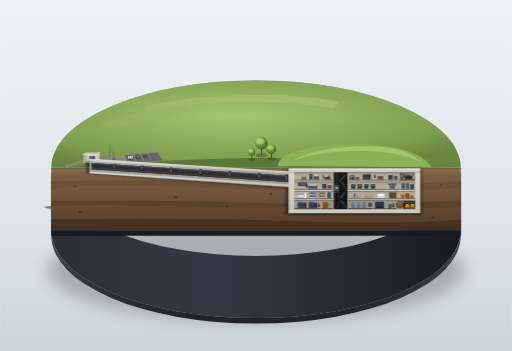
t = 0.00 s
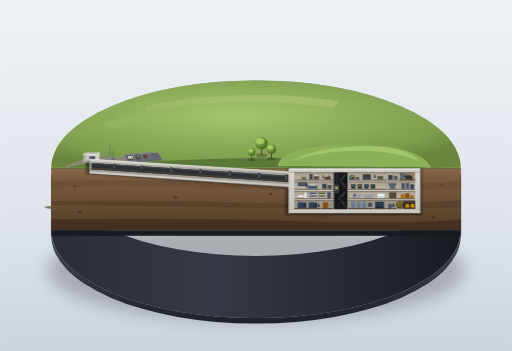
t = 1.00 s
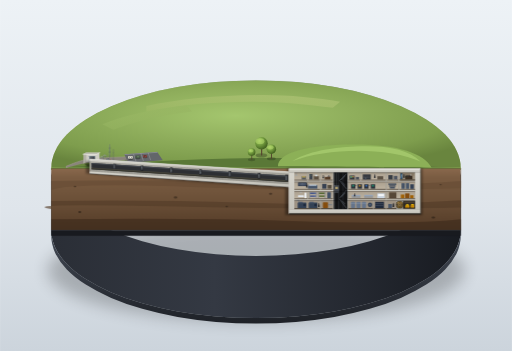
t = 3.00 s
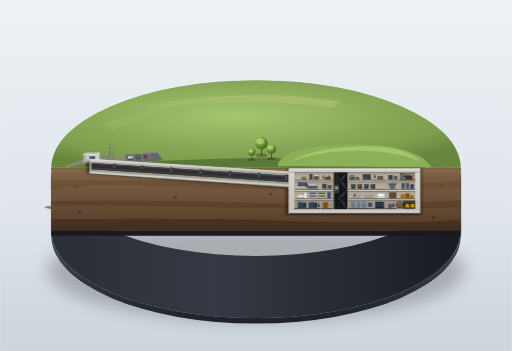
t = 4.00 s
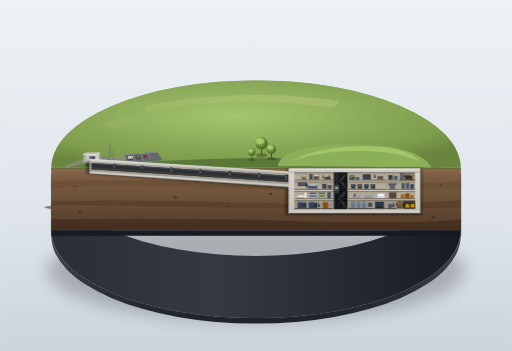
t = 5.00 s
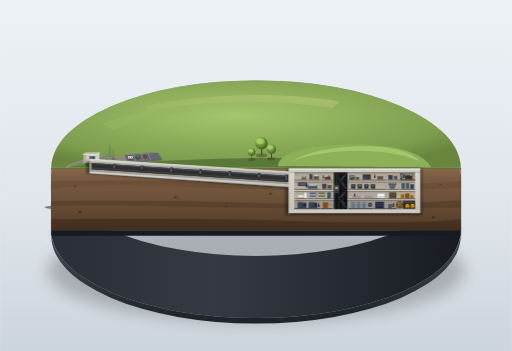
t = 7.00 s

The animated SVG that drew these frames (rendered in a browser with its animation timeline set to each time). Animation: 4 CSS @keyframes rules; one cycle of 8.00 s, repeats indefinitely.

<svg xmlns="http://www.w3.org/2000/svg" viewBox="0 0 1400 960" width="100%" height="100%">
  <defs>
    <!-- Background Studio Gradient -->
    <linearGradient id="bg-grad" x1="0%" y1="0%" x2="0%" y2="100%">
      <stop offset="0%" stop-color="#edf2f6"/>
      <stop offset="60%" stop-color="#dfe5eb"/>
      <stop offset="100%" stop-color="#ccd4dc"/>
    </linearGradient>

    <!-- Plinth Shadow Filter -->
    <filter id="plinth-shadow-blur" x="-20%" y="-20%" width="140%" height="140%">
      <feGaussianBlur in="SourceGraphic" stdDeviation="22"/>
    </filter>
    <filter id="soft-shadow" x="-30%" y="-30%" width="160%" height="160%">
      <feGaussianBlur in="SourceGraphic" stdDeviation="3.5"/>
    </filter>
    <filter id="room-ambient-dark" x="-10%" y="-10%" width="120%" height="120%">
      <feGaussianBlur in="SourceGraphic" stdDeviation="2"/>
    </filter>

    <!-- Plinth Materials -->
    <linearGradient id="plinth-rim" x1="0%" y1="0%" x2="100%" y2="0%">
      <stop offset="0%" stop-color="#ffffff" stop-opacity="0.9"/>
      <stop offset="25%" stop-color="#e8ecf0" stop-opacity="0.6"/>
      <stop offset="70%" stop-color="#bcc4cc" stop-opacity="0.4"/>
      <stop offset="100%" stop-color="#ffffff" stop-opacity="0.8"/>
    </linearGradient>

    <linearGradient id="plinth-wall" x1="0%" y1="0%" x2="100%" y2="0%">
      <stop offset="0%" stop-color="#2a2e36"/>
      <stop offset="40%" stop-color="#343943"/>
      <stop offset="75%" stop-color="#242830"/>
      <stop offset="100%" stop-color="#181b21"/>
    </linearGradient>

    <linearGradient id="plinth-bevel" x1="0%" y1="0%" x2="0%" y2="100%">
      <stop offset="0%" stop-color="#464d59"/>
      <stop offset="100%" stop-color="#1e2127"/>
    </linearGradient>

    <!-- Earth & Soil Cut Materials -->
    <linearGradient id="soil-cut" x1="0%" y1="0%" x2="0%" y2="100%">
      <stop offset="0%" stop-color="#8a694d"/>
      <stop offset="15%" stop-color="#7a5c42"/>
      <stop offset="55%" stop-color="#6a4f37"/>
      <stop offset="85%" stop-color="#5a412c"/>
      <stop offset="100%" stop-color="#493422"/>
    </linearGradient>

    <linearGradient id="soil-shade" x1="0%" y1="0%" x2="100%" y2="0%">
      <stop offset="0%" stop-color="#ffffff" stop-opacity="0.1"/>
      <stop offset="70%" stop-color="#000000" stop-opacity="0"/>
      <stop offset="100%" stop-color="#000000" stop-opacity="0.3"/>
    </linearGradient>

    <!-- Surface Grass Gradients -->
    <radialGradient id="grass-mound-lit" cx="45%" cy="40%" r="65%">
      <stop offset="0%" stop-color="#a4c66e"/>
      <stop offset="45%" stop-color="#8fae5c"/>
      <stop offset="80%" stop-color="#7e9d4d"/>
      <stop offset="100%" stop-color="#69853e"/>
    </radialGradient>

    <linearGradient id="field-patch-1" x1="0%" y1="0%" x2="100%" y2="100%">
      <stop offset="0%" stop-color="#a0bd69"/>
      <stop offset="100%" stop-color="#8fae5c"/>
    </linearGradient>
    <linearGradient id="field-patch-2" x1="100%" y1="0%" x2="0%" y2="100%">
      <stop offset="0%" stop-color="#b6c77b"/>
      <stop offset="100%" stop-color="#9eb865"/>
    </linearGradient>

    <!-- Concrete Cross Section Textures & Gradients -->
    <pattern id="rebar-dots" width="8" height="8" patternUnits="userSpaceOnUse">
      <circle cx="2" cy="2" r="0.75" fill="#585652" opacity="0.75"/>
      <circle cx="6" cy="6" r="0.75" fill="#585652" opacity="0.75"/>
    </pattern>

    <linearGradient id="concrete-cut-face" x1="0%" y1="0%" x2="0%" y2="100%">
      <stop offset="0%" stop-color="#d6d4cc"/>
      <stop offset="100%" stop-color="#c4c2ba"/>
    </linearGradient>

    <linearGradient id="concrete-thick-wall" x1="0%" y1="0%" x2="0%" y2="100%">
      <stop offset="0%" stop-color="#acaaa2"/>
      <stop offset="100%" stop-color="#9a9890"/>
    </linearGradient>

    <!-- Room Interior Gradients -->
    <linearGradient id="room-backwall" x1="0%" y1="0%" x2="0%" y2="100%">
      <stop offset="0%" stop-color="#aba08f"/>
      <stop offset="100%" stop-color="#c0b5a3"/>
    </linearGradient>
    <linearGradient id="corridor-floor" x1="0%" y1="0%" x2="100%" y2="0%">
      <stop offset="0%" stop-color="#7a7063"/>
      <stop offset="100%" stop-color="#696054"/>
    </linearGradient>

    <!-- Metal Doors & Highlights -->
    <linearGradient id="blast-door-metal" x1="0%" y1="0%" x2="100%" y2="0%">
      <stop offset="0%" stop-color="#6b7077"/>
      <stop offset="30%" stop-color="#55595e"/>
      <stop offset="70%" stop-color="#464a4f"/>
      <stop offset="100%" stop-color="#373a3e"/>
    </linearGradient>

    <linearGradient id="metal-highlight" x1="0%" y1="0%" x2="0%" y2="100%">
      <stop offset="0%" stop-color="#bfe3f7"/>
      <stop offset="100%" stop-color="#7aa5be"/>
    </linearGradient>

    <!-- Vault Door Bronze -->
    <radialGradient id="vault-bronze" cx="40%" cy="35%" r="65%">
      <stop offset="0%" stop-color="#ba975a"/>
      <stop offset="45%" stop-color="#8a6b3c"/>
      <stop offset="85%" stop-color="#634b27"/>
      <stop offset="100%" stop-color="#473418"/>
    </radialGradient>

    <!-- Tree Folio Gradients -->
    <radialGradient id="tree-canopy-1" cx="35%" cy="30%" r="70%">
      <stop offset="0%" stop-color="#a8cf64"/>
      <stop offset="50%" stop-color="#729a3e"/>
      <stop offset="100%" stop-color="#446321"/>
    </radialGradient>

    <style><![CDATA[
      @keyframes walkCycle1 {
        0%, 100% { transform: translate(0px, 0px); }
        50% { transform: translate(-16px, 5px); }
      }
      @keyframes walkCycle2 {
        0%, 100% { transform: translate(0px, 0px); }
        50% { transform: translate(-12px, 4px); }
      }
      @keyframes walkCycle3 {
        0%, 100% { transform: translate(0px, 0px); }
        50% { transform: translate(-10px, 3px); }
      }
      @keyframes pedBob {
        0%, 100% { transform: translateY(0px); }
        50% { transform: translateY(-0.8px); }
      }

      .walker-group-1 {
        animation: walkCycle1 8s ease-in-out infinite;
        transform-origin: 310px 408px;
      }
      .walker-group-2 {
        animation: walkCycle2 7s ease-in-out infinite;
        transform-origin: 355px 398px;
      }
      .walker-group-3 {
        animation: walkCycle3 6.5s ease-in-out infinite;
        transform-origin: 275px 418px;
      }
      .bob-anim {
        animation: pedBob 0.8s ease-in-out infinite;
      }
    ]]></style>
  </defs>

  <!-- Studio Background Canvas -->
  <rect width="1400" height="960" fill="url(#bg-grad)"/>

  <!-- BASE SHADOW -->
  <ellipse cx="700" cy="740" rx="570" ry="140" fill="#000000" opacity="0.22" filter="url(#plinth-shadow-blur)"/>

  <!-- ========================================== -->
  <!-- CIRCULAR DISPLAY PLINTH (CYLINDER BASE)    -->
  <!-- ========================================== -->
  <!-- Cylinder Wall (Dark Outer Side) -->
  <path d="M 140 460
           A 560 240 0 0 0 1260 460
           L 1260 630
           A 560 240 0 0 1 140 630
           Z"
        fill="url(#plinth-wall)"/>

  <!-- Plinth Bottom Bevel Rim -->
  <path d="M 140 630
           A 560 240 0 0 0 1260 630
           L 1260 645
           A 560 240 0 0 1 140 645
           Z"
        fill="url(#plinth-bevel)"/>

  <!-- Plinth Top Surface (Posterior Semicircle / Ground Base) -->
  <path d="M 140 460
           A 560 240 0 0 1 1260 460
           L 1260 465
           L 140 465
           Z"
        fill="#5a7837"/>

  <!-- Plinth Perimeter Bright Edge Accent -->
  <path d="M 140 460
           A 560 240 0 0 1 1260 460"
        fill="none" stroke="url(#plinth-rim)" stroke-width="2.5"/>

  <!-- ========================================== -->
  <!-- GROUND SURFACE (TOP DISC REAR HALF)        -->
  <!-- ========================================== -->
  <!-- Rolling Grassland Topography -->
  <path d="M 140 460
           A 560 240 0 0 1 1260 460
           C 1140 455, 980 435, 780 432
           C 560 430, 340 445, 140 460
           Z"
        fill="url(#grass-mound-lit)"/>

  <!-- Distant Flat Agricultural Fields along Distant Rim -->
  <path d="M 400 290
           C 490 270, 610 260, 720 260
           C 790 260, 870 268, 930 278
           L 910 295
           C 840 285, 760 278, 690 278
           C 580 278, 480 288, 400 305
           Z"
        fill="url(#field-patch-2)" opacity="0.6"/>

  <path d="M 280 340
           C 340 315, 420 298, 510 288
           L 525 305
           C 445 315, 375 330, 310 355
           Z"
        fill="url(#field-patch-1)" opacity="0.5"/>

  <!-- Prominent Central Elongated Grass Mound (Over the Bunker) -->
  <!-- Smoothly raised grass ridge -->
  <path d="M 760 455
           C 760 415, 850 395, 970 395
           C 1090 395, 1160 420, 1180 458
           C 1080 458, 880 456, 760 455
           Z"
        fill="#8cb057"/>
  <!-- Mound Lit Crest Highlight -->
  <path d="M 800 440
           C 850 410, 930 400, 1000 400
           C 1070 400, 1120 412, 1150 442
           C 1110 422, 1040 412, 980 412
           C 910 412, 850 422, 800 440
           Z"
        fill="#abd172" opacity="0.7"/>

  <!-- Access Road & Surface Parking Lot -->
  <!-- Winding Path from edge towards entrance -->
  <path d="M 180 455
           C 210 442, 230 435, 270 432
           C 310 430, 360 428, 420 425
           L 425 435
           C 365 438, 315 440, 275 442
           C 235 445, 205 452, 180 460
           Z"
        fill="#8a857b"/>
  <!-- Path Highlights & Gravel Edges -->
  <path d="M 180 455 C 210 442, 230 435, 270 432 L 420 425"
        fill="none" stroke="#a39d91" stroke-width="1.2"/>

  <!-- Parking Lot Paved Area -->
  <polygon points="340,422 430,416 445,438 350,446" fill="#63666a"/>
  <polygon points="340,422 430,416 431,418 341,424" fill="#8b8f94"/> <!-- curb highlight -->
  <!-- Parking Stalls (Subtle Markings) -->
  <line x1="365" y1="421" x2="372" y2="442" stroke="#ffffff" stroke-width="0.8" opacity="0.6"/>
  <line x1="385" y1="419" x2="392" y2="440" stroke="#ffffff" stroke-width="0.8" opacity="0.6"/>
  <line x1="405" y1="418" x2="412" y2="438" stroke="#ffffff" stroke-width="0.8" opacity="0.6"/>

  <!-- Parked Miniature Cars -->
  <!-- Car 1: Vintage Cream Sedan -->
  <g id="car-1">
    <ellipse cx="357" cy="434" rx="7" ry="3.5" fill="#000000" opacity="0.35"/>
    <rect x="350" y="427" width="13" height="7" rx="2" fill="#d9d5c5"/>
    <rect x="353" y="428.5" width="7" height="4" rx="1" fill="#4a5568"/>
    <rect x="354" y="429" width="5" height="3" rx="0.5" fill="#e8e5d8"/>
  </g>
  <!-- Car 2: Olive/Green Station Wagon -->
  <g id="car-2">
    <ellipse cx="377" cy="432" rx="7.5" ry="3.5" fill="#000000" opacity="0.35"/>
    <rect x="370" y="425" width="14" height="7.5" rx="2" fill="#4d5f47"/>
    <rect x="373" y="426.5" width="9" height="4.5" rx="1" fill="#2d3748"/>
    <rect x="374" y="427" width="7" height="3.5" rx="0.5" fill="#62785a"/>
  </g>
  <!-- Car 3: Terracotta/Red Compact -->
  <g id="car-3">
    <ellipse cx="397" cy="430" rx="6.5" ry="3" fill="#000000" opacity="0.35"/>
    <rect x="391" y="424" width="11" height="6.5" rx="1.8" fill="#8c443b"/>
    <rect x="393.5" y="425.2" width="6" height="4" rx="0.8" fill="#1a202c"/>
    <rect x="394.5" y="425.8" width="4.5" height="2.8" rx="0.4" fill="#b0584d"/>
  </g>

  <!-- Trees Beside the Mound (Round Canopy Architectural Model Style) -->
  <!-- Tree 1 (Large) -->
  <g id="tree-1">
    <ellipse cx="715" cy="425" rx="16" ry="6" fill="#000000" opacity="0.25"/>
    <path d="M 714 425 L 714 402 L 717 402 L 717 425 Z" fill="#54412d"/>
    <circle cx="715" cy="392" r="17" fill="url(#tree-canopy-1)"/>
    <ellipse cx="711" cy="386" rx="12" ry="8" fill="#b8dc70" opacity="0.5"/>
  </g>
  <!-- Tree 2 (Medium) -->
  <g id="tree-2">
    <ellipse cx="742" cy="434" rx="12" ry="4.5" fill="#000000" opacity="0.22"/>
    <path d="M 741 434 L 741 415 L 743.5 415 L 743.5 434 Z" fill="#54412d"/>
    <circle cx="742" cy="408" r="13" fill="url(#tree-canopy-1)"/>
    <ellipse cx="739" cy="403" rx="9" ry="6" fill="#b8dc70" opacity="0.5"/>
  </g>
  <!-- Tree 3 (Small) -->
  <g id="tree-3">
    <ellipse cx="688" cy="437" rx="10" ry="4" fill="#000000" opacity="0.2"/>
    <path d="M 687.5 437 L 687.5 422 L 689.5 422 L 689.5 437 Z" fill="#54412d"/>
    <circle cx="688" cy="416" r="10.5" fill="url(#tree-canopy-1)"/>
    <ellipse cx="686" cy="412" rx="7" ry="4.5" fill="#b8dc70" opacity="0.45"/>
  </g>

  <!-- Visitors Walking Towards Entrance (Animated SMIL/CSS Groups) -->
  <!-- Group 1: Couple strolling along path towards entrance -->
  <g class="walker-group-1">
    <g class="bob-anim">
      <!-- Person A -->
      <ellipse cx="310" cy="437" rx="2.5" ry="1.2" fill="#000000" opacity="0.3"/>
      <circle cx="310" cy="430" r="1.3" fill="#2b2d30"/>
      <path d="M 309 431.3 L 311 431.3 L 311.5 436 L 308.5 436 Z" fill="#3a5a78"/>
      <!-- Person B -->
      <ellipse cx="315" cy="436.5" rx="2.2" ry="1.1" fill="#000000" opacity="0.3"/>
      <circle cx="315" cy="430.5" r="1.2" fill="#d49a7e"/>
      <path d="M 314 431.7 L 316 431.7 L 316.3 436 L 313.7 436 Z" fill="#8c443b"/>
    </g>
  </g>

  <!-- Group 2: Two visitors near parking lot -->
  <g class="walker-group-2">
    <g class="bob-anim">
      <ellipse cx="355" cy="442" rx="2.5" ry="1.2" fill="#000000" opacity="0.3"/>
      <circle cx="355" cy="435" r="1.3" fill="#2b2d30"/>
      <path d="M 354 436.3 L 356 436.3 L 356.5 441 L 353.5 441 Z" fill="#6b7280"/>

      <ellipse cx="360" cy="441.5" rx="2.2" ry="1.1" fill="#000000" opacity="0.3"/>
      <circle cx="360" cy="435.5" r="1.2" fill="#d49a7e"/>
      <path d="M 359 436.7 L 361 436.7 L 361.3 440.8 L 358.7 440.8 Z" fill="#4a5d4e"/>
    </g>
  </g>

  <!-- Group 3: Visitor closer to the entrance shack -->
  <g class="walker-group-3">
    <g class="bob-anim">
      <ellipse cx="275" cy="440" rx="2.5" ry="1.2" fill="#000000" opacity="0.3"/>
      <circle cx="275" cy="433" r="1.4" fill="#1f2937"/>
      <path d="M 274 434.4 L 276 434.4 L 276.5 439 L 273.5 439 Z" fill="#a0522d"/>
    </g>
  </g>

  <!-- ========================================== -->
  <!-- ENTRANCE BUILDING (SURFACE SINGLE-STORY)   -->
  <!-- ========================================== -->
  <!-- At left end of mound: unassuming single-story shack, flat roof -->
  <!-- Cast shadow of building -->
  <polygon points="230,448 274,448 285,455 240,455" fill="#000000" opacity="0.3"/>

  <!-- Building Main Mass (Concrete Shed) -->
  <!-- Isometric view: Front face & Side face -->
  <!-- Left Side Face (Receding) -->
  <polygon points="228,422 236,419 236,444 228,447" fill="#b3b1a8"/>
  <!-- Front Wall (Facing South/Forward) -->
  <polygon points="236,419 272,419 272,444 236,444" fill="#cfcdc5"/>
  <!-- Flat Roof Slab -->
  <polygon points="226,422 235,417 274,417 265,422" fill="#dedcd4"/>
  <!-- Roof Gravel Top -->
  <polygon points="228,421 236,418 272,418 264,421" fill="#a8a69e"/>
  <!-- Parapet Highlight Line -->
  <line x1="226" y1="422" x2="265" y2="422" stroke="#ffffff" stroke-width="1.2"/>
  <line x1="265" y1="422" x2="274" y2="417" stroke="#ffffff" stroke-width="1"/>

  <!-- Front Huge Square Blast Door -->
  <!-- Height ≈ 2/3 of building (15px of 22.5px) -->
  <rect x="244" y="427" width="16" height="16" fill="#3a3d42" rx="0.5"/>
  <rect x="245" y="428" width="14" height="14" fill="url(#blast-door-metal)"/>
  <!-- Door Cold Rim Highlight & Frame Shadow -->
  <rect x="244" y="427" width="16" height="16" fill="none" stroke="url(#metal-highlight)" stroke-width="0.8"/>
  <!-- Heavy Door Locking Bars/Rivets -->
  <line x1="245" y1="435" x2="259" y2="435" stroke="#222427" stroke-width="1.2"/>
  <circle cx="247" cy="435" r="0.8" fill="#8fa9ba"/>
  <circle cx="257" cy="435" r="0.8" fill="#8fa9ba"/>

  <!-- Ventilation Pipes & Antenna Masts Beside Door -->
  <!-- Gooseneck Ventilation Pipes -->
  <path d="M 276 443 L 276 430 A 2.5 2.5 0 0 1 281 430 L 281 433"
        fill="none" stroke="#71767d" stroke-width="1.5"/>
  <path d="M 276 430 A 2.5 2.5 0 0 1 281 430"
        fill="none" stroke="#ffffff" stroke-width="0.6"/>

  <path d="M 283 443 L 283 427 A 3 3 0 0 1 289 427 L 289 431"
        fill="none" stroke="#63686e" stroke-width="1.8"/>
  <path d="M 283 427 A 3 3 0 0 1 289 427"
        fill="none" stroke="#ffffff" stroke-width="0.6"/>

  <!-- Mushroom Cap Vent -->
  <path d="M 292 443 L 292 434" fill="none" stroke="#55595e" stroke-width="2"/>
  <path d="M 289 434 Q 292 431 295 434 Z" fill="#787d85"/>

  <!-- Antenna Mast (Thin Lattice / Whip Pole with Guy Wires) -->
  <line x1="300" y1="443" x2="300" y2="395" stroke="#484d54" stroke-width="1.2"/>
  <line x1="299.4" y1="395" x2="299.4" y2="443" stroke="#cbd5e1" stroke-width="0.5"/>
  <!-- Antenna Cross Struts -->
  <line x1="297" y1="405" x2="303" y2="405" stroke="#484d54" stroke-width="0.8"/>
  <line x1="296" y1="416" x2="304" y2="416" stroke="#484d54" stroke-width="0.8"/>
  <line x1="298" y1="427" x2="302" y2="427" stroke="#484d54" stroke-width="0.8"/>
  <!-- Slender Guy Wires -->
  <line x1="300" y1="405" x2="292" y2="443" stroke="#64748b" stroke-width="0.5" stroke-dasharray="2,1"/>
  <line x1="300" y1="405" x2="308" y2="443" stroke="#64748b" stroke-width="0.5" stroke-dasharray="2,1"/>

  <!-- Second Tall Whip Antenna -->
  <line x1="310" y1="443" x2="310" y2="408" stroke="#555a62" stroke-width="0.9"/>
  <line x1="308.5" y1="418" x2="311.5" y2="418" stroke="#555a62" stroke-width="0.8"/>


  <!-- ========================================== -->
  <!-- VERTICAL CROSS-SECTION CUT PLANE           -->
  <!-- ========================================== -->
  <!-- Sliced open front face showing brown earth & underground bunker -->

  <!-- 1. Background Soil Cut Fill -->
  <polygon points="140,460 1260,460 1260,630 140,630" fill="url(#soil-cut)"/>

  <!-- Geological Soil Strata / Rock Texture in Earth Section -->
  <path d="M 140 495 Q 450 490 760 500 T 1260 495 L 1260 515 Q 890 525 540 512 T 140 520 Z"
        fill="#664c35" opacity="0.6"/>
  <path d="M 140 550 Q 380 545 680 555 T 1260 548 L 1260 568 Q 920 575 480 565 T 140 572 Z"
        fill="#543c28" opacity="0.65"/>
  <path d="M 140 600 Q 520 595 820 605 T 1260 600 L 1260 630 L 140 630 Z"
        fill="#432f1e" opacity="0.8"/>

  <!-- Tiny Stones/Pebbles in Sliced Soil -->
  <ellipse cx="205" cy="510" rx="3.5" ry="2" fill="#4a3726"/>
  <ellipse cx="218" cy="580" rx="4" ry="2.5" fill="#3c2c1e"/>
  <ellipse cx="480" cy="540" rx="5" ry="3" fill="#4a3726"/>
  <ellipse cx="620" cy="565" rx="3" ry="2" fill="#3c2c1e"/>
  <ellipse cx="740" cy="530" rx="4.5" ry="2.5" fill="#4a3726"/>
  <ellipse cx="1205" cy="505" rx="3" ry="1.8" fill="#4a3726"/>
  <ellipse cx="1185" cy="595" rx="5" ry="2.8" fill="#3c2c1e"/>

  <!-- Cut Surface Top Ground Line Grass Fringe -->
  <line x1="140" y1="460" x2="1260" y2="460" stroke="#a2c76a" stroke-width="2"/>
  <line x1="140" y1="461" x2="1260" y2="461" stroke="#3d2a1b" stroke-width="1.2"/>

  <!-- Ambient Occlusion Shadow Around Buried Tunnel and Bunker Structures -->
  <path d="M 235 440 L 785 475 L 785 460 L 1155 460 L 1155 588 L 780 588 L 780 515 L 235 475 Z"
        fill="#000000" opacity="0.38" filter="url(#soft-shadow)"/>


  <!-- ========================================== -->
  <!-- UNDERGROUND: BLAST TUNNEL (SECTION ③)      -->
  <!-- ========================================== -->
  <!-- Tunnel Length ≈ 1.5x Bunker (540px), square cross section, thick concrete walls -->
  <!-- Starts below Entrance Building (X=250, Y=445), slopes gently down to Bunker Floor 4 (X=790, Y=480) -->

  <!-- Outer Concrete Envelope (Thick Concrete #a3a19a) -->
  <polygon points="245,435 790,470 790,512 245,475" fill="url(#concrete-thick-wall)"/>
  <!-- Rebar Texture Stipple on Tunnel Thick Walls -->
  <polygon points="245,435 790,470 790,512 245,475" fill="url(#rebar-dots)"/>

  <!-- Tunnel Interior Void (Air Space) -->
  <!-- Square profile: height 15px (2/3 of 22.5px floor height) -->
  <polygon points="250,446 788,481 788,498 250,463" fill="#2d2f33"/>
  <!-- Interior Receding Floor -->
  <polygon points="250,460 788,495 788,498 250,463" fill="#1e2023"/>
  <!-- Interior Receding Ceiling -->
  <polygon points="250,446 788,481 788,484 250,449" fill="#3f434a"/>
  <!-- Tunnel Ambient Floor Warm Light Glow from Fixtures -->
  <polygon points="250,458 788,493 788,498 250,463" fill="#ffe082" opacity="0.12"/>

  <!-- Spaced Thick Blast Doors Along Tunnel (Vertical & Perpendicular, Staggered) -->
  <!-- Door 1 (X = 310) -->
  <g id="tunnel-door-1">
    <rect x="310" y="448" width="6.5" height="14" fill="#222428"/>
    <rect x="311" y="449" width="4.5" height="12" fill="url(#blast-door-metal)"/>
    <line x1="311" y1="449" x2="311" y2="461" stroke="url(#metal-highlight)" stroke-width="0.8"/>
  </g>
  <!-- Door 2 (X = 385, Staggered Baffle Opening) -->
  <g id="tunnel-door-2">
    <!-- Door Frame / Baffle Wall -->
    <rect x="385" y="453" width="7" height="14.5" fill="#222428"/>
    <rect x="386" y="454" width="5" height="10" fill="url(#blast-door-metal)"/>
    <!-- Cold Highlight Line -->
    <line x1="386" y1="454" x2="386" y2="464" stroke="url(#metal-highlight)" stroke-width="0.8"/>
    <circle cx="388.5" cy="459" r="0.7" fill="#b0cde0"/>
  </g>
  <!-- Door 3 (X = 465) -->
  <g id="tunnel-door-3">
    <rect x="465" y="458" width="7" height="15" fill="#222428"/>
    <rect x="466" y="460" width="5" height="12" fill="url(#blast-door-metal)"/>
    <line x1="466" y1="460" x2="466" y2="472" stroke="url(#metal-highlight)" stroke-width="0.8"/>
    <circle cx="468.5" cy="466" r="0.7" fill="#b0cde0"/>
  </g>
  <!-- Door 4 (X = 545, Staggered) -->
  <g id="tunnel-door-4">
    <rect x="545" y="463" width="7" height="15" fill="#222428"/>
    <rect x="546" y="465" width="5" height="11" fill="url(#blast-door-metal)"/>
    <line x1="546" y1="465" x2="546" y2="476" stroke="url(#metal-highlight)" stroke-width="0.8"/>
    <circle cx="548.5" cy="471" r="0.7" fill="#b0cde0"/>
  </g>
  <!-- Door 5 (X = 625) -->
  <g id="tunnel-door-5">
    <rect x="625" y="468" width="7.5" height="15.5" fill="#222428"/>
    <rect x="626" y="470" width="5.5" height="12.5" fill="url(#blast-door-metal)"/>
    <line x1="626" y1="470" x2="626" y2="482.5" stroke="url(#metal-highlight)" stroke-width="0.8"/>
    <circle cx="628.7" cy="476" r="0.7" fill="#b0cde0"/>
  </g>
  <!-- Door 6 (X = 705, Staggered) -->
  <g id="tunnel-door-6">
    <rect x="705" y="473" width="7.5" height="16" fill="#222428"/>
    <rect x="706" y="475" width="5.5" height="11.5" fill="url(#blast-door-metal)"/>
    <line x1="706" y1="475" x2="706" y2="486.5" stroke="url(#metal-highlight)" stroke-width="0.8"/>
    <circle cx="708.7" cy="481" r="0.7" fill="#b0cde0"/>
  </g>
  <!-- Final Blast Lock Door at Bunker Threshold (X = 780) -->
  <g id="tunnel-door-final">
    <rect x="780" y="478" width="8" height="16.5" fill="#181a1d"/>
    <rect x="781" y="480" width="6" height="13.5" fill="url(#blast-door-metal)"/>
    <line x1="781" y1="480" x2="781" y2="493.5" stroke="url(#metal-highlight)" stroke-width="1"/>
  </g>

  <!-- Tunnel Wall Cut Edges (Top and Bottom Grey-White Cross Section) -->
  <polygon points="245,435 790,470 790,475 245,441" fill="url(#concrete-cut-face)"/>
  <polygon points="245,469 790,504 790,512 245,475" fill="url(#concrete-cut-face)"/>
  <line x1="245" y1="435" x2="790" y2="470" stroke="#ffffff" stroke-width="1.2"/>
  <line x1="245" y1="475" x2="790" y2="512" stroke="#2a2825" stroke-width="1.2"/>


  <!-- ======================================================== -->
  <!-- UNDERGROUND: FOUR-STORY CONCRETE BUNKER BOX (SECTION ④-⑦) -->
  <!-- ======================================================== -->
  <!-- Bunker Length = 360px (4x height 90px), 4 equal floors (22.5px each) -->
  <!-- Roof soil cover = 22.5px (1 floor height). Box buried from X=790 to X=1150 -->

  <!-- Outer Massive Concrete Structural Shell (Thick Walls #a3a19a) -->
  <rect x="790" y="462" width="360" height="122" fill="url(#concrete-thick-wall)"/>
  <!-- Structural Steel Rebar Stipple -->
  <rect x="790" y="462" width="360" height="122" fill="url(#rebar-dots)"/>

  <!-- Concrete Cut Structural Outlines (Crisp Edges) -->
  <!-- Top Roof Slab Face (Thickness 10px) -->
  <rect x="790" y="462" width="360" height="10" fill="url(#concrete-cut-face)"/>
  <line x1="790" y1="462" x2="1150" y2="462" stroke="#ffffff" stroke-width="1.5"/> <!-- Top bright edge -->
  <line x1="790" y1="472" x2="1150" y2="472" stroke="#686660" stroke-width="0.8"/>

  <!-- Bottom Foundation Slab (Thickness 12px) -->
  <rect x="790" y="572" width="360" height="12" fill="url(#concrete-cut-face)"/>
  <line x1="790" y1="572" x2="1150" y2="572" stroke="#686660" stroke-width="0.8"/>
  <line x1="790" y1="584" x2="1150" y2="584" stroke="#22201d" stroke-width="1.5"/> <!-- Bottom dark edge -->

  <!-- Left & Right Outer Walls (Thickness 15px) -->
  <rect x="790" y="472" width="15" height="100" fill="url(#concrete-cut-face)"/>
  <rect x="1135" y="472" width="15" height="100" fill="url(#concrete-cut-face)"/>

  <!-- Interior Floor Slabs (Between the 4 floors) -->
  <!-- Floor 4 / 3 Divider Slab -->
  <rect x="805" y="494" width="330" height="3" fill="url(#concrete-cut-face)"/>
  <!-- Floor 3 / 2 Divider Slab -->
  <rect x="805" y="519.5" width="330" height="3" fill="url(#concrete-cut-face)"/>
  <!-- Floor 2 / 1 Divider Slab -->
  <rect x="805" y="545" width="330" height="3" fill="url(#concrete-cut-face)"/>

  <!-- Vertical Interior Partitions (Room width ≈ 34px, 1.5x floor height 22.5) -->
  <!-- Wall lines at X = 840, 875, 910, 950 (shaft), 985, 1020, 1055, 1090 -->
  <g fill="url(#concrete-thick-wall)">
    <!-- Floor 4 Partitions -->
    <rect x="840" y="472" width="2.5" height="22"/>
    <rect x="875" y="472" width="2.5" height="22"/>
    <rect x="910" y="472" width="3" height="22"/>
    <rect x="950" y="472" width="3" height="22"/>
    <rect x="985" y="472" width="2.5" height="22"/>
    <rect x="1020" y="472" width="2.5" height="22"/>
    <rect x="1055" y="472" width="2.5" height="22"/>
    <rect x="1090" y="472" width="3" height="22"/>

    <!-- Floor 3 Partitions -->
    <rect x="840" y="497" width="2.5" height="22.5"/>
    <rect x="875" y="497" width="2.5" height="22.5"/>
    <rect x="910" y="497" width="3" height="22.5"/>
    <rect x="950" y="497" width="3" height="22.5"/>
    <rect x="985" y="497" width="2.5" height="22.5"/>
    <rect x="1020" y="497" width="2.5" height="22.5"/>
    <rect x="1055" y="497" width="2.5" height="22.5"/>
    <rect x="1090" y="497" width="2.5" height="22.5"/>

    <!-- Floor 2 Partitions -->
    <rect x="840" y="522.5" width="2.5" height="22.5"/>
    <rect x="875" y="522.5" width="2.5" height="22.5"/>
    <rect x="910" y="522.5" width="3" height="22.5"/>
    <rect x="950" y="522.5" width="3" height="22.5"/>
    <rect x="985" y="522.5" width="2.5" height="22.5"/>
    <rect x="1020" y="522.5" width="2.5" height="22.5"/>
    <rect x="1055" y="522.5" width="2.5" height="22.5"/>
    <rect x="1090" y="522.5" width="2.5" height="22.5"/>

    <!-- Floor 1 Partitions -->
    <rect x="840" y="548" width="2.5" height="24"/>
    <rect x="875" y="548" width="2.5" height="24"/>
    <rect x="910" y="548" width="3" height="24"/>
    <rect x="950" y="548" width="3" height="24"/>
    <rect x="985" y="548" width="2.5" height="24"/>
    <rect x="1020" y="548" width="2.5" height="24"/>
    <rect x="1055" y="548" width="2.5" height="24"/>
    <!-- Vault extra thick wall at 1084 -->
    <rect x="1084" y="548" width="8" height="24"/>
  </g>


  <!-- ======================================================== -->
  <!-- VERTICAL CORE: STAIRWELL & ELEVATOR SHAFT (SECTION ⑤)    -->
  <!-- Connecting all 4 floors at X = 910 to 950                -->
  <!-- ======================================================== -->
  <!-- Shaft Void -->
  <rect x="913" y="472" width="37" height="100" fill="#202225"/>
  <rect x="913" y="472" width="37" height="100" fill="#000000" opacity="0.45"/>

  <!-- Left Side: Elevator Shaft (X = 913 to 928) -->
  <!-- Guide rails -->
  <line x1="915" y1="472" x2="915" y2="572" stroke="#565d66" stroke-width="1"/>
  <line x1="926" y1="472" x2="926" y2="572" stroke="#565d66" stroke-width="1"/>
  <!-- Elevator Cab (Parked at Floor 2/3 level) -->
  <rect x="915.5" y="508" width="10" height="18" fill="#42474f" stroke="#717a85" stroke-width="0.8"/>
  <rect x="917" y="511" width="7" height="6" fill="#ffe082" opacity="0.6"/> <!-- cab warm interior light -->
  <line x1="920.5" y1="472" x2="920.5" y2="508" stroke="#8b95a1" stroke-width="0.8"/> <!-- hoist cable -->

  <!-- Right Side: Scissor Stairwell (X = 928 to 949) -->
  <!-- Metal Stringers & Diagonal Treads Spanning 4 Floors -->
  <path d="M 929 494 L 948 475 M 929 494 L 948 517 M 929 542 L 948 519.5 M 929 545 L 948 570"
        stroke="#78828f" stroke-width="1.2" fill="none"/>
  <!-- Individual Small Steps -->
  <path d="M 932 491 H 935 M 935 488 H 938 M 938 485 H 941 M 941 482 H 944
           M 932 497 H 935 M 935 500 H 938 M 938 503 H 941 M 941 506 H 944
           M 932 538 H 935 M 935 535 H 938 M 938 532 H 941 M 941 529 H 944
           M 932 548 H 935 M 935 551 H 938 M 938 554 H 941 M 941 557 H 944"
        stroke="#94a0af" stroke-width="0.8"/>
  <!-- Vertical Safety Railing -->
  <line x1="938.5" y1="472" x2="938.5" y2="572" stroke="#505761" stroke-width="0.8"/>


  <!-- ======================================================== -->
  <!-- ROOM INTERIORS ACROSS ALL 4 FLOORS (COLOR BLOCKS & PROPS)-->
  <!-- Room interior: warm gray #b9ad9a, corridor floor darker   -->
  <!-- ======================================================== -->

  <!-- ++++++++++++++++++++++++++++++++++++++++++++++++++++++++ -->
  <!-- FLOOR 4: EXECUTIVE, COMMS & BROADCAST STUDIO (TOP FLOOR) -->
  <!-- Y = 472 to 494                                           -->
  <!-- ++++++++++++++++++++++++++++++++++++++++++++++++++++++++ -->
  <!-- Room 4-1 (805-840): Tunnel Entry & Decontamination Airlock -->
  <rect x="805" y="472" width="35" height="22" fill="url(#room-backwall)"/>
  <rect x="805" y="491" width="35" height="3" fill="url(#corridor-floor)"/>
  <!-- Shower pipe & Yellow warning markings -->
  <line x1="810" y1="472" x2="810" y2="478" stroke="#717a85" stroke-width="1"/>
  <path d="M 808 478 L 812 478 L 814 480 L 806 480 Z" fill="#9ba4af"/>
  <rect x="825" y="482" width="12" height="9" fill="#55595e"/>
  <rect x="826" y="483" width="10" height="2" fill="#ffd54f"/> <!-- caution stripe -->

  <!-- Room 4-2 (840-875): Communications & Teletype Room -->
  <rect x="842.5" y="472" width="32.5" height="22" fill="url(#room-backwall)"/>
  <rect x="842.5" y="491" width="32.5" height="3" fill="url(#corridor-floor)"/>
  <!-- Server/Teletype Racks (Blue-gray blocks with LED color dots) -->
  <rect x="846" y="476" width="9" height="15" fill="#3e444c"/>
  <circle cx="848" cy="479" r="0.6" fill="#4fc3f7"/>
  <circle cx="850" cy="479" r="0.6" fill="#81c784"/>
  <circle cx="852" cy="479" r="0.6" fill="#ffb74d"/>
  <circle cx="848" cy="483" r="0.6" fill="#4fc3f7"/>
  <rect x="858" y="482" width="14" height="9" fill="#5a4e40"/> <!-- Operator desk -->
  <rect x="862" y="478" width="6" height="4" fill="#cfd8dc"/> <!-- Teletype terminal -->

  <!-- Room 4-3 (875-910): Prime Minister's / War Cabinet Office -->
  <rect x="877.5" y="472" width="32.5" height="22" fill="url(#room-backwall)"/>
  <rect x="877.5" y="491" width="32.5" height="3" fill="url(#corridor-floor)"/>
  <!-- Desk, Executive chair & PM Silhouette figure -->
  <rect x="888" y="483" width="16" height="8" fill="#543c29"/> <!-- Mahogany desk -->
  <rect x="890" y="481" width="4" height="2" fill="#e2e8f0"/> <!-- Document papers -->
  <rect x="898" y="480" width="3" height="3" fill="#334155"/> <!-- Phone/lamp -->
  <!-- Silhouette: Seated official -->
  <circle cx="884" cy="481" r="1.4" fill="#1e2229"/>
  <path d="M 882.5 483 L 885.5 483 L 886 488 L 882 488 Z" fill="#1e2229"/>

  <!-- Room 4-4 (950-985): Central Federal Warning Centre -->
  <rect x="953" y="472" width="32" height="22" fill="url(#room-backwall)"/>
  <rect x="953" y="491" width="32" height="3" fill="url(#corridor-floor)"/>
  <!-- Instrument consoles with glowing screens -->
  <rect x="956" y="480" width="14" height="11" fill="#33383f"/>
  <rect x="958" y="482" width="5" height="4" fill="#81c784" opacity="0.8"/> <!-- Radar screen -->
  <rect x="964" y="482" width="4" height="3" fill="#ffb74d" opacity="0.8"/>
  <rect x="973" y="484" width="9" height="7" fill="#474d57"/>

  <!-- Room 4-5 & 4-6 (985-1055): Telephone Switchboards & Message Centre -->
  <rect x="987.5" y="472" width="67.5" height="22" fill="url(#room-backwall)"/>
  <rect x="987.5" y="491" width="67.5" height="3" fill="url(#corridor-floor)"/>
  <!-- Switchboard bank with tiny plugs/cables -->
  <rect x="992" y="477" width="22" height="14" fill="#2d3239"/>
  <line x1="994" y1="482" x2="1012" y2="482" stroke="#e0e0e0" stroke-width="0.6" stroke-dasharray="1,1"/>
  <line x1="994" y1="486" x2="1012" y2="486" stroke="#e0e0e0" stroke-width="0.6" stroke-dasharray="1,1"/>
  <!-- Operator chairs (small blocks) -->
  <rect x="998" y="485" width="4" height="6" fill="#4b5563"/>
  <!-- Standing officer silhouette -->
  <circle cx="1025" cy="478" r="1.3" fill="#1e2229"/>
  <path d="M 1023.5 479.5 L 1026.5 479.5 L 1027 487 L 1023 487 Z" fill="#1e2229"/>
  <rect x="1032" y="482" width="16" height="9" fill="#5c5245"/> <!-- Sorting desk -->

  <!-- Room 4-7 (1055-1090): Radio Control Room -->
  <rect x="1057.5" y="472" width="32.5" height="22" fill="url(#room-backwall)"/>
  <rect x="1057.5" y="491" width="32.5" height="3" fill="url(#corridor-floor)"/>
  <rect x="1062" y="479" width="12" height="12" fill="#373d45"/>
  <rect x="1077" y="481" width="10" height="10" fill="#4d5460"/>

  <!-- ======================================================== -->
  <!-- SECTION ⑦: BROADCAST STUDIO WITH GLASS WINDOW (CBC STUDIO)-->
  <!-- Upper floor end (Floor 4, Right End: X = 1093 to 1135)   -->
  <!-- ======================================================== -->
  <!-- Acoustic Soundproof Wall Lining (Perforated Baffle Panels) -->
  <rect x="1093" y="472" width="42" height="22" fill="#9e917d"/>
  <rect x="1093" y="490.5" width="42" height="3.5" fill="#524a3e"/> <!-- studio carpet floor -->
  <!-- Studio Acoustic Wall Panels -->
  <rect x="1102" y="474" width="30" height="7" fill="#857763" rx="0.5"/>

  <!-- Broadcast Audio Control Desk & Microphone -->
  <rect x="1108" y="481" width="20" height="9.5" fill="#3a2e22"/>
  <!-- Audio Mixing Console with Tiny Colored Sliders/Meters -->
  <rect x="1110" y="480" width="12" height="3.5" fill="#202328"/>
  <circle cx="1113" cy="481.5" r="0.5" fill="#4caf50"/>
  <circle cx="1116" cy="481.5" r="0.5" fill="#ff9800"/>
  <circle cx="1119" cy="481.5" r="0.5" fill="#f44336"/>
  <!-- Vintage Broadcast Microphone on Stand -->
  <line x1="1124" y1="481" x2="1124" y2="477" stroke="#90a4ae" stroke-width="0.8"/>
  <circle cx="1124" cy="476.5" r="1.2" fill="#cfd8dc"/>

  <!-- Silhouette: Broadcaster / Announcer Seated at Microphone -->
  <circle cx="1105" cy="478" r="1.4" fill="#181a1f"/>
  <path d="M 1103.5 479.5 L 1106.5 479.5 L 1107 486 L 1103 486 Z" fill="#181a1f"/>

  <!-- Prominent Soundproof Studio Glass Window Pane -->
  <!-- Studio Observation Window (Double-paned with cyan cold reflection) -->
  <rect x="1095" y="474" width="6" height="16" fill="#1a2630"/>
  <rect x="1096" y="475" width="4" height="14" fill="#64b5f6" opacity="0.45"/>
  <!-- Cold Diagonal Glass Glare Highlights -->
  <line x1="1096" y1="486" x2="1100" y2="478" stroke="#ffffff" stroke-width="0.8" opacity="0.8"/>
  <line x1="1096" y1="482" x2="1099" y2="476" stroke="#ffffff" stroke-width="0.5" opacity="0.5"/>


  <!-- ++++++++++++++++++++++++++++++++++++++++++++++++++++++++ -->
  <!-- FLOOR 3: WAR CABINET & MILITARY OPERATIONS               -->
  <!-- Y = 497 to 519.5                                         -->
  <!-- ++++++++++++++++++++++++++++++++++++++++++++++++++++++++ -->
  <!-- Room 3-1 & 3-2 (805-875): Main War Room (Operations Centre) -->
  <rect x="805" y="497" width="70" height="22.5" fill="url(#room-backwall)"/>
  <rect x="805" y="516.5" width="70" height="3" fill="url(#corridor-floor)"/>
  <!-- Big Wall Map of North America / Polar Projection -->
  <rect x="815" y="499" width="24" height="10" fill="#2d3748"/>
  <rect x="817" y="500.5" width="20" height="7" fill="#4a5568"/>
  <circle cx="827" cy="504" r="2.5" fill="none" stroke="#e2e8f0" stroke-width="0.4" stroke-dasharray="1,0.8"/>
  <!-- Large Central Plotting / Map Table with Status Markers -->
  <rect x="842" y="506" width="26" height="10" fill="#475569"/>
  <rect x="844" y="505" width="22" height="3" fill="#cbd5e1"/>
  <!-- Colored status pins on table -->
  <circle cx="848" cy="506.5" r="0.6" fill="#ef4444"/>
  <circle cx="854" cy="506.5" r="0.6" fill="#3b82f6"/>
  <circle cx="860" cy="506.5" r="0.6" fill="#10b981"/>
  <!-- Silhouette: Military Officer with Pointer Staff -->
  <circle cx="839" cy="503" r="1.4" fill="#1e2229"/>
  <path d="M 837.5 504.5 L 840.5 504.5 L 841 513 L 837 513 Z" fill="#1e2229"/>
  <line x1="840.5" y1="506" x2="845" y2="504" stroke="#1e2229" stroke-width="0.6"/>

  <!-- Room 3-3 (875-910): Cryptographic & Cipher Analysis -->
  <rect x="877.5" y="497" width="32.5" height="22.5" fill="url(#room-backwall)"/>
  <rect x="877.5" y="516.5" width="32.5" height="3" fill="url(#corridor-floor)"/>
  <rect x="881" y="503" width="12" height="13" fill="#374151"/>
  <rect x="896" y="506" width="11" height="10" fill="#524a3e"/>

  <!-- Room 3-4 to 3-6 (950-1055): Tactical Consoles & Computer Banks -->
  <rect x="953" y="497" width="102" height="22.5" fill="url(#room-backwall)"/>
  <rect x="953" y="516.5" width="102" height="3" fill="url(#corridor-floor)"/>
  <!-- Row of Radar/Tactical Workstations -->
  <g id="consoles-f3">
    <rect x="960" y="504" width="12" height="12" fill="#2d333b"/>
    <circle cx="966" cy="508" r="2.5" fill="#10b981" opacity="0.7"/>
    <rect x="978" y="504" width="12" height="12" fill="#2d333b"/>
    <circle cx="984" cy="508" r="2.5" fill="#f59e0b" opacity="0.7"/>
    <rect x="996" y="504" width="12" height="12" fill="#2d333b"/>
    <circle cx="1002" cy="508" r="2.5" fill="#3b82f6" opacity="0.7"/>
    <rect x="1014" y="504" width="12" height="12" fill="#2d333b"/>
    <circle cx="1020" cy="508" r="2.5" fill="#10b981" opacity="0.7"/>
  </g>
  <!-- Console operator silhouettes -->
  <circle cx="974" cy="507" r="1.3" fill="#1e2229"/>
  <circle cx="1010" cy="507" r="1.3" fill="#1e2229"/>

  <!-- Room 3-7 (1055-1090): Briefing Theatre / War Room Tiered Benches -->
  <rect x="1057.5" y="497" width="32.5" height="22.5" fill="url(#room-backwall)"/>
  <rect x="1057.5" y="516.5" width="32.5" height="3" fill="url(#corridor-floor)"/>
  <rect x="1062" y="502" width="22" height="3.5" fill="#334155"/>
  <rect x="1064" y="507" width="18" height="3.5" fill="#334155"/>
  <rect x="1066" y="512" width="14" height="3.5" fill="#334155"/>

  <!-- Room 3-8 (1090-1135): Intel Archive & Secure Safe Rooms -->
  <rect x="1092.5" y="497" width="42.5" height="22.5" fill="url(#room-backwall)"/>
  <rect x="1092.5" y="516.5" width="42.5" height="3" fill="url(#corridor-floor)"/>
  <!-- File Safes & Heavy Metal Lockers -->
  <rect x="1098" y="501" width="9" height="15.5" fill="#475569"/>
  <line x1="1098" y1="506" x2="1107" y2="506" stroke="#334155" stroke-width="0.8"/>
  <line x1="1098" y1="511" x2="1107" y2="511" stroke="#334155" stroke-width="0.8"/>
  <rect x="1110" y="501" width="9" height="15.5" fill="#475569"/>
  <rect x="1122" y="504" width="10" height="12.5" fill="#334155"/>


  <!-- ++++++++++++++++++++++++++++++++++++++++++++++++++++++++ -->
  <!-- FLOOR 2: LIVING QUARTERS, MEDICAL & DINING               -->
  <!-- Y = 522.5 to 545                                         -->
  <!-- ++++++++++++++++++++++++++++++++++++++++++++++++++++++++ -->
  <!-- Room 2-1 (805-840): Hospital & Surgical Ward -->
  <rect x="805" y="522.5" width="35" height="22.5" fill="url(#room-backwall)"/>
  <rect x="805" y="542" width="35" height="3" fill="url(#corridor-floor)"/>
  <!-- Operating Table & Overhead Surgical Lamp -->
  <rect x="815" y="534" width="16" height="5" fill="#e2e8f0" rx="1"/>
  <line x1="823" y1="522.5" x2="823" y2="527" stroke="#94a3b8" stroke-width="1"/>
  <path d="M 819 527 Q 823 529 827 527 Z" fill="#cbd5e1"/>
  <rect x="833" y="527" width="5" height="15" fill="#f1f5f9"/> <!-- Medicine cabinet -->

  <!-- Room 2-2 & 2-3 (840-910): Bunk Bed Dormitories (Living Quarters) -->
  <rect x="842.5" y="522.5" width="67.5" height="22.5" fill="url(#room-backwall)"/>
  <rect x="842.5" y="542" width="67.5" height="3" fill="url(#corridor-floor)"/>
  <!-- Double-decker Bunk Beds (Color blocks: navy & olive bedding) -->
  <!-- Bunk 1 -->
  <g id="bunk-1">
    <rect x="848" y="527" width="16" height="3" fill="#1e3a8a"/> <!-- upper mattress -->
    <rect x="848" y="535" width="16" height="3" fill="#1e3a8a"/> <!-- lower mattress -->
    <line x1="847" y1="525" x2="847" y2="542" stroke="#64748b" stroke-width="1.2"/>
    <line x1="865" y1="525" x2="865" y2="542" stroke="#64748b" stroke-width="1.2"/>
    <line x1="860" y1="527" x2="860" y2="542" stroke="#94a3b8" stroke-width="0.8"/> <!-- ladder -->
  </g>
  <!-- Bunk 2 -->
  <g id="bunk-2">
    <rect x="872" y="527" width="16" height="3" fill="#365314"/>
    <rect x="872" y="535" width="16" height="3" fill="#365314"/>
    <line x1="871" y1="525" x2="871" y2="542" stroke="#64748b" stroke-width="1.2"/>
    <line x1="889" y1="525" x2="889" y2="542" stroke="#64748b" stroke-width="1.2"/>
  </g>
  <!-- Personal Lockers -->
  <rect x="895" y="526" width="10" height="16" fill="#475569"/>
  <line x1="900" y1="526" x2="900" y2="542" stroke="#334155" stroke-width="0.8"/>

  <!-- Room 2-4 to 2-6 (950-1055): Cafeteria & Mess Hall -->
  <rect x="953" y="522.5" width="102" height="22.5" fill="url(#room-backwall)"/>
  <rect x="953" y="542" width="102" height="3" fill="url(#corridor-floor)"/>
  <!-- Long Dining Tables with Benches -->
  <rect x="962" y="533" width="24" height="4" fill="#94a3b8"/> <!-- stainless steel table -->
  <rect x="962" y="538" width="24" height="2" fill="#64748b"/> <!-- bench -->
  <rect x="996" y="533" width="24" height="4" fill="#94a3b8"/>
  <rect x="996" y="538" width="24" height="2" fill="#64748b"/>
  <!-- Silhouette: Seated person eating in cafeteria -->
  <circle cx="970" cy="530" r="1.3" fill="#1e2229"/>
  <path d="M 968.5 531.5 L 971.5 531.5 L 972 537 L 968 537 Z" fill="#1e2229"/>
  <!-- Kitchen Serving Hatch & Counters -->
  <rect x="1032" y="529" width="20" height="13" fill="#cbd5e1"/>
  <rect x="1034" y="531" width="16" height="5" fill="#f8fafc"/>

  <!-- Room 2-7 & 2-8 (1055-1135): Food Supplies & Provisions Storage -->
  <rect x="1057.5" y="522.5" width="77.5" height="22.5" fill="url(#room-backwall)"/>
  <rect x="1057.5" y="542" width="77.5" height="3" fill="url(#corridor-floor)"/>
  <!-- Rows of Storage Shelves with Crates/Rations -->
  <rect x="1064" y="526" width="20" height="16" fill="#5c4d3c"/>
  <line x1="1064" y1="531" x2="1084" y2="531" stroke="#3d3226" stroke-width="0.8"/>
  <line x1="1064" y1="536" x2="1084" y2="536" stroke="#3d3226" stroke-width="0.8"/>
  <line x1="1064" y1="541" x2="1084" y2="541" stroke="#3d3226" stroke-width="0.8"/>
  <!-- Dry Storage stacked boxes -->
  <rect x="1096" y="532" width="10" height="10" fill="#a16207"/>
  <rect x="1108" y="529" width="12" height="13" fill="#854d0e"/>
  <rect x="1122" y="534" width="9" height="8" fill="#a16207"/>


  <!-- ++++++++++++++++++++++++++++++++++++++++++++++++++++++++ -->
  <!-- FLOOR 1: GENERATORS, INFRASTRUCTURE & GOLD VAULT         -->
  <!-- Y = 548 to 572 (BOTTOM FLOOR)                            -->
  <!-- ++++++++++++++++++++++++++++++++++++++++++++++++++++++++ -->
  <!-- Room 1-1 & 1-2 (805-875): Emergency Diesel Generators -->
  <rect x="805" y="548" width="70" height="24" fill="#9e9384"/>
  <rect x="805" y="569" width="70" height="3" fill="#544c41"/>
  <!-- Massive Industrial Diesel Engines -->
  <!-- Generator 1 -->
  <rect x="814" y="554" width="24" height="15" fill="#334155" rx="1.5"/>
  <rect x="816" y="552" width="12" height="4" fill="#475569"/> <!-- Cylinder head block -->
  <circle cx="833" cy="561" r="3.5" fill="#1e293b"/> <!-- Flywheel / alternator -->
  <path d="M 818 552 L 818 548 L 812 548" fill="none" stroke="#64748b" stroke-width="1.5"/> <!-- exhaust pipe -->
  <!-- Generator 2 -->
  <rect x="844" y="554" width="24" height="15" fill="#334155" rx="1.5"/>
  <rect x="846" y="552" width="12" height="4" fill="#475569"/>
  <circle cx="863" cy="561" r="3.5" fill="#1e293b"/>
  <!-- Silhouette: Maintenance Engineer inspecting engine -->
  <circle cx="872" cy="557" r="1.3" fill="#181a1f"/>
  <path d="M 870.5 558.5 L 873.5 558.5 L 874 566 L 870 566 Z" fill="#181a1f"/>

  <!-- Room 1-3 (875-910): Fuel Day Tanks & Heavy Pumps -->
  <rect x="877.5" y="548" width="32.5" height="24" fill="#9e9384"/>
  <rect x="877.5" y="569" width="32.5" height="3" fill="#544c41"/>
  <rect x="883" y="553" width="14" height="16" fill="#854d0e" rx="2"/>
  <line x1="897" y1="560" x2="908" y2="560" stroke="#64748b" stroke-width="1.8"/> <!-- Fuel manifold -->

  <!-- Room 1-4 & 1-5 (950-1020): Air Filtration & Water Purifiers -->
  <rect x="953" y="548" width="67" height="24" fill="#9e9384"/>
  <rect x="953" y="569" width="67" height="3" fill="#544c41"/>
  <!-- Giant Cylindrical Pressure Vessels (Air Scrubbers) -->
  <rect x="960" y="552" width="11" height="17" fill="#64748b" rx="2"/>
  <rect x="975" y="552" width="11" height="17" fill="#64748b" rx="2"/>
  <rect x="990" y="552" width="11" height="17" fill="#64748b" rx="2"/>
  <line x1="958" y1="556" x2="1005" y2="556" stroke="#94a3b8" stroke-width="1.2"/> <!-- manifold pipe -->
  <!-- Giant Ventilation Fan Housing -->
  <circle cx="1012" cy="560" r="6" fill="#334155"/>
  <circle cx="1012" cy="560" r="2" fill="#64748b"/>

  <!-- Room 1-6 (1020-1055): Main Electrical Switchgear & Transformers -->
  <rect x="1022.5" y="548" width="32.5" height="24" fill="#9e9384"/>
  <rect x="1022.5" y="569" width="32.5" height="3" fill="#544c41"/>
  <rect x="1026" y="552" width="24" height="17" fill="#1e293b"/>
  <!-- Dials & Breakers -->
  <line x1="1028" y1="557" x2="1048" y2="557" stroke="#cbd5e1" stroke-width="0.8" stroke-dasharray="1.5,1"/>
  <line x1="1028" y1="562" x2="1048" y2="562" stroke="#cbd5e1" stroke-width="0.8" stroke-dasharray="1.5,1"/>

  <!-- Room 1-7 (1055-1084): Vault Security Antechamber & Guard Post -->
  <rect x="1057.5" y="548" width="26.5" height="24" fill="#9e9384"/>
  <rect x="1057.5" y="569" width="26.5" height="3" fill="#544c41"/>
  <rect x="1062" y="558" width="10" height="11" fill="#475569"/> <!-- Guard desk -->
  <!-- Silhouette: Armed Security Guard Standing Outside Vault -->
  <circle cx="1076" cy="556" r="1.3" fill="#181a1f"/>
  <path d="M 1074.5 557.5 L 1077.5 557.5 L 1078 566 L 1074 566 Z" fill="#181a1f"/>

  <!-- ======================================================== -->
  <!-- SECTION ⑥: BANK OF CANADA GOLD VAULT WITH ROUND BRONZE DOOR-->
  <!-- Bottom floor end (Floor 1, Right End: X = 1084 to 1135)  -->
  <!-- ======================================================== -->
  <!-- Vault Extra Thick Blast/Drill Resistant Concrete Shell -->
  <rect x="1084" y="548" width="51" height="24" fill="#8c8274"/>
  <!-- Vault Interior Room (Heavily Reinforced) -->
  <rect x="1102" y="550" width="33" height="20" fill="#2d2924"/>
  <rect x="1102" y="568" width="33" height="2" fill="#1c1916"/>

  <!-- Stacks of Gold Bullion Bars on Wooden Pallets (Color Blocks: Dark Bronze / Gold Ochre) -->
  <g id="gold-pallets">
    <rect x="1108" y="563" width="12" height="5" fill="#ca8a04"/>
    <rect x="1109" y="560" width="10" height="3" fill="#eab308"/>
    <rect x="1111" y="558" width="6" height="2" fill="#facc15"/>
    <rect x="1123" y="561" width="10" height="7" fill="#ca8a04"/>
    <rect x="1124" y="558" width="8" height="3" fill="#eab308"/>
  </g>
  <!-- Secure Safe Deposit Boxes along Vault Back Wall -->
  <rect x="1105" y="551" width="28" height="5" fill="#453b2f"/>
  <line x1="1105" y1="553.5" x2="1133" y2="553.5" stroke="#786754" stroke-width="0.5" stroke-dasharray="1.5,1"/>

  <!-- Massive Vault Wall Opening & Round Vault Door Mechanism -->
  <!-- Vault Door Portal (Concrete Cutout at X = 1084 to 1102) -->
  <rect x="1084" y="548" width="18" height="24" fill="url(#concrete-thick-wall)"/>
  <rect x="1084" y="548" width="18" height="24" fill="url(#rebar-dots)"/>

  <!-- THE CIRCULAR VAULT DOOR (Dark Bronze #8a6b3c) -->
  <!-- Massive Round Door (Diameter = 19px) -->
  <g id="vault-round-door">
    <!-- Outer Heavy Steel Door Jamb / Thrust Ring -->
    <circle cx="1093" cy="560" r="10" fill="#2e2b26"/>
    <circle cx="1093" cy="560" r="9.2" fill="#544633"/>
    <!-- Main Bronze Door Body -->
    <circle cx="1093" cy="560" r="8.5" fill="url(#vault-bronze)"/>
    <!-- Outer Bronze Rim Highlight -->
    <circle cx="1093" cy="560" r="8.5" fill="none" stroke="#d4af37" stroke-width="0.7"/>
    <!-- Radial Locking Bolt Pins (4 Spoke Bolts protruding) -->
    <line x1="1093" y1="550.8" x2="1093" y2="569.2" stroke="#2a2012" stroke-width="1.2"/>
    <line x1="1083.8" y1="560" x2="1102.2" y2="560" stroke="#2a2012" stroke-width="1.2"/>
    <!-- Central Operating Handwheel -->
    <circle cx="1093" cy="560" r="3.8" fill="#3a2f1e"/>
    <circle cx="1093" cy="560" r="3" fill="#8a6b3c"/>
    <circle cx="1093" cy="560" r="3" fill="none" stroke="#fef08a" stroke-width="0.6"/>
    <!-- Handwheel Center Hub -->
    <circle cx="1093" cy="560" r="1.2" fill="#1c160c"/>
    <!-- Heavy Hinge Pivot Bracket at Door Edge -->
    <rect x="1084" y="555" width="3.5" height="10" fill="#3f382f" rx="0.5"/>
    <circle cx="1085.5" cy="557" r="0.8" fill="#d4af37"/>
    <circle cx="1085.5" cy="563" r="0.8" fill="#d4af37"/>
  </g>


  <!-- ======================================================== -->
  <!-- CUT SURFACE FRAMING & AMBIENT SHADOW OVERLAYS            -->
  <!-- ======================================================== -->
  <!-- Ambient Crevice Shadow along Ceiling of Each Floor -->
  <g fill="#000000" opacity="0.32">
    <rect x="805" y="472" width="330" height="2"/>
    <rect x="805" y="497" width="330" height="2"/>
    <rect x="805" y="522.5" width="330" height="2"/>
    <rect x="805" y="548" width="330" height="2"/>
  </g>

  <!-- External Highlight Trim on Concrete Cut Elements -->
  <!-- Lit narrow edge on top, dark edge on bottom -->
  <line x1="790" y1="462" x2="1150" y2="462" stroke="#ffffff" stroke-width="1.5" stroke-opacity="0.9"/>
  <line x1="790" y1="586" x2="1150" y2="586" stroke="#1a1815" stroke-width="1.5" stroke-opacity="0.8"/>
  <line x1="790" y1="462" x2="790" y2="586" stroke="#ffffff" stroke-width="1" stroke-opacity="0.6"/>
  <line x1="1150" y1="462" x2="1150" y2="586" stroke="#2c2a26" stroke-width="1.2"/>

  <!-- Plinth Front Cut Bottom Finishing Wall -->
  <!-- The pedestal front face below the cut earth -->
  <path d="M 140 630 L 1260 630 L 1260 645 L 140 645 Z" fill="#181a1f"/>
  <line x1="140" y1="630" x2="1260" y2="630" stroke="#373c46" stroke-width="1.5"/>

</svg>
